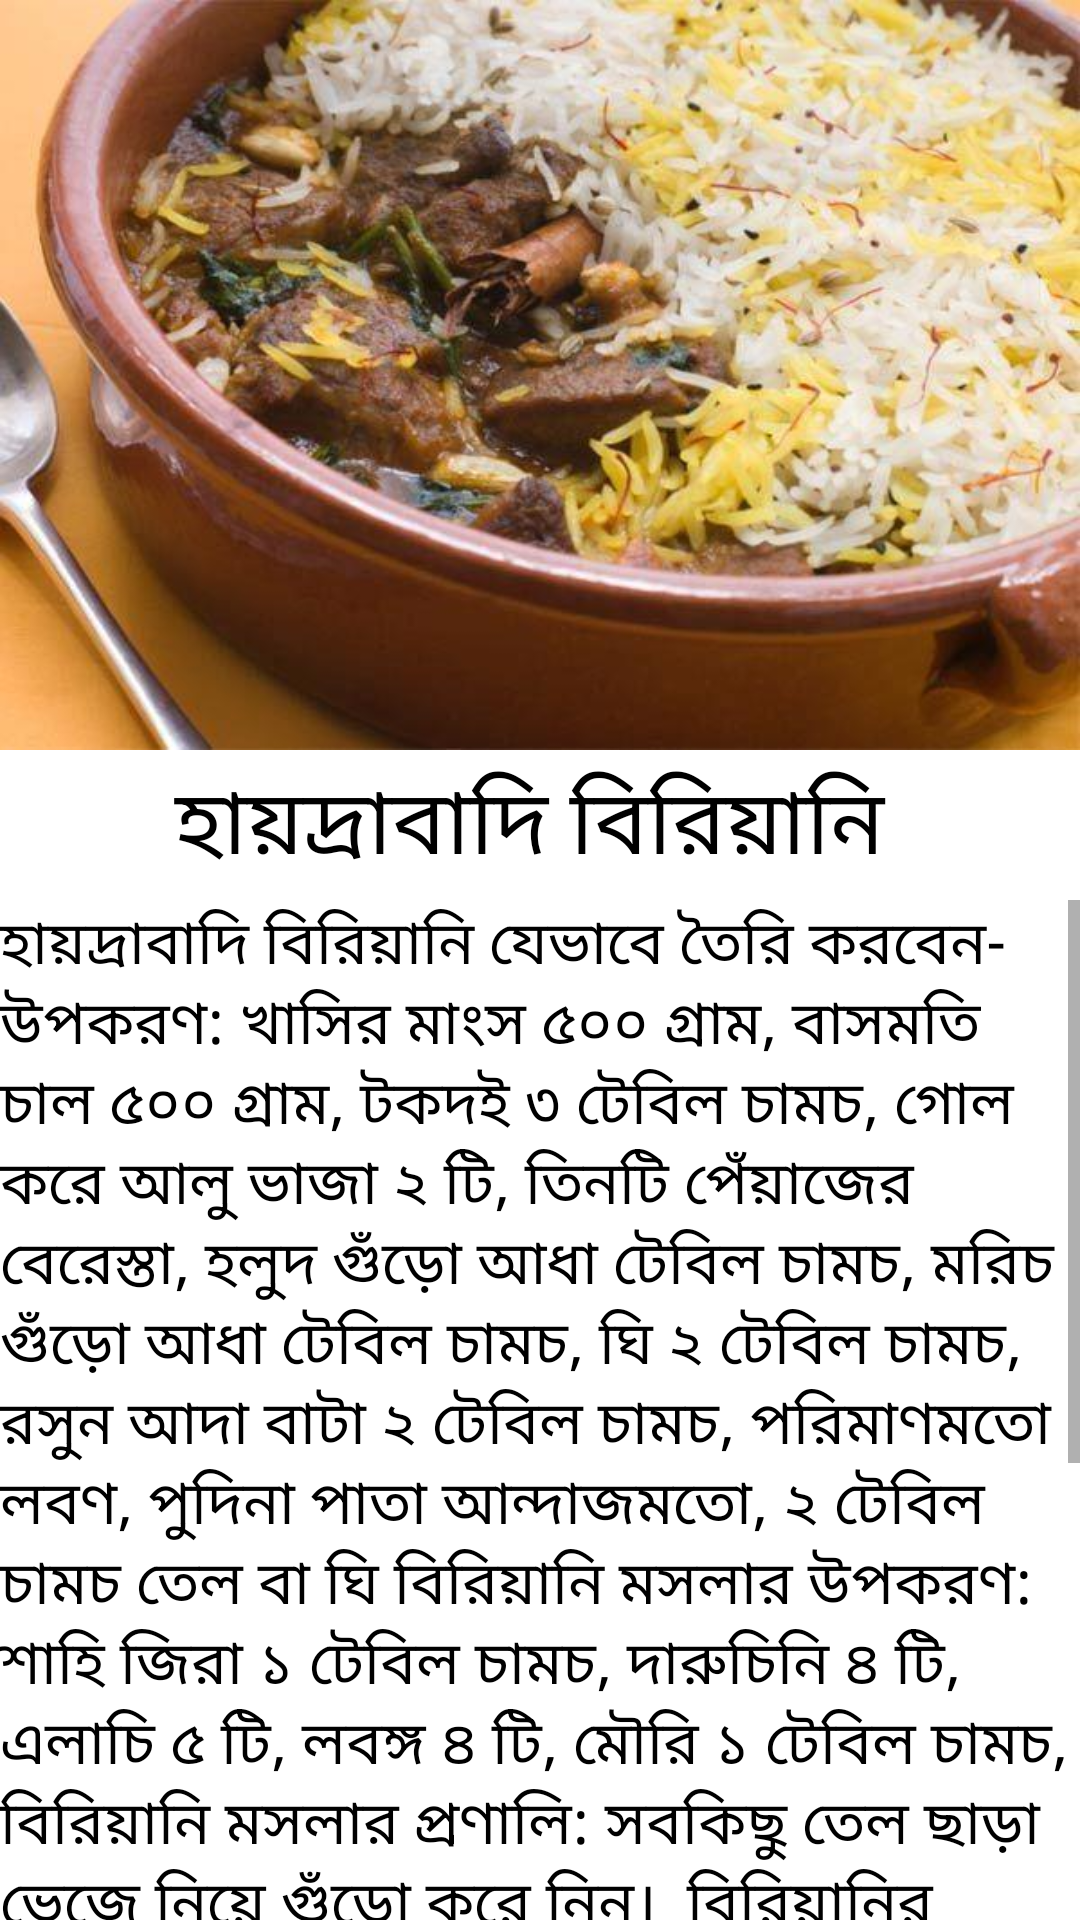

This screen was rendered from an Android layout file. Write that file and the resources it references.
<!-- AndroidManifest.xml: application theme Theme.BirianiRecipe -->
<!-- res/layout/fragment_hydrabadi.xml -->
<?xml version="1.0" encoding="utf-8"?>
<LinearLayout xmlns:android="http://schemas.android.com/apk/res/android"
    xmlns:tools="http://schemas.android.com/tools"
    android:layout_width="match_parent"
    android:layout_height="match_parent"
    android:orientation="vertical"
    tools:context=".kacchiFragment">

    <LinearLayout
        android:layout_width="match_parent"
        android:layout_height="250dp"
        android:background="@drawable/hydrabadi"
        android:orientation="vertical">



    </LinearLayout>
    <TextView
        android:layout_width="match_parent"
        android:layout_height="50dp"
        android:gravity="center"
        android:text="হায়দ্রাবাদি বিরিয়ানি "
        android:textSize="30dp"
        android:textColor="@color/black"
        >

    </TextView>


    <ScrollView
        android:layout_width="wrap_content"
        android:layout_height="wrap_content">

        <TextView
            android:layout_width="wrap_content"
            android:layout_height="wrap_content"
            android:text="হায়দ্রাবাদি বিরিয়ানি যেভাবে তৈরি করবেন- উপকরণ: খাসির মাংস ৫০০ গ্রাম, বাসমতি চাল ৫০০ গ্রাম, টকদই ৩ টেবিল চামচ, গোল করে আলু ভাজা ২ টি, তিনটি পেঁয়াজের বেরেস্তা, হলুদ গুঁড়ো আধা টেবিল চামচ, মরিচ গুঁড়ো আধা টেবিল চামচ, ঘি ২ টেবিল চামচ, রসুন আদা বাটা ২ টেবিল চামচ, পরিমাণমতো লবণ, পুদিনা পাতা আন্দাজমতো, ২ টেবিল চামচ তেল বা ঘি
বিরিয়ানি মসলার উপকরণ: শাহি জিরা ১ টেবিল চামচ, দারুচিনি ৪ টি, এলাচি ৫ টি, লবঙ্গ ৪ টি, মৌরি ১ টেবিল চামচ,
বিরিয়ানি মসলার প্রণালি:
সবকিছু তেল ছাড়া ভেজে নিয়ে গুঁড়ো করে নিন।

বিরিয়ানির প্রণালি:
-মাংসকে গরমমসলা, দই, আদা-রসুন বাটা, আলু বোখারা ও তেল দিয়ে ৩ ঘণ্টা মাখিয়ে রাখবেন।
-চাল এলাচি, দারুচিনি, গোলাপ জল দিয়ে আধা সেদ্ধ করুন।
-ঘি দিয়ে পেঁয়াজ বেরেস্তা করে রাখুন।
-মাখিয়ে রাখা মাংস রান্না করে নিন ৩০ মিনিট বা মাংস সেদ্ধ হওয়া পর্যন্ত।
-ভাজা আলু, চাল, পেঁয়াজ, বেরেস্তা ও পুদিনা পাতা লেয়ার করে দিয়ে ঢেকে রাখুন ১০ / ১৫ মিনিট।
-১৫ মিনিট পরে গরম-গরম পরিবেশন করুন।
"
            android:textSize="20dp"
            android:textColor="@color/black">

        </TextView>
    </ScrollView>

</LinearLayout>
<!-- resources referenced by this layout -->
<resources>
  <color name="black">#FF000000</color>
  <!-- drawable hydrabadi: jpg bitmap (drawable-v24, 47068 bytes) -->
  <style name="Theme.BirianiRecipe" parent="Theme.MaterialComponents.DayNight.DarkActionBar">
          
          <item name="colorPrimary">@color/purple_500</item>
          <item name="colorPrimaryVariant">@color/purple_700</item>
          <item name="colorOnPrimary">@color/white</item>
          
          <item name="colorSecondary">@color/teal_200</item>
          <item name="colorSecondaryVariant">@color/teal_700</item>
          <item name="colorOnSecondary">@color/black</item>
          
          <item name="android:statusBarColor" tools:targetApi="l">?attr/colorPrimaryVariant</item>
          
      </style>
  <color name="purple_500">#FFA62F</color>
  <color name="purple_700">#FF3700B3</color>
  <color name="white">#FFFFFFFF</color>
  <color name="teal_200">#FF03DAC5</color>
  <color name="teal_700">#FF018786</color>
</resources>
